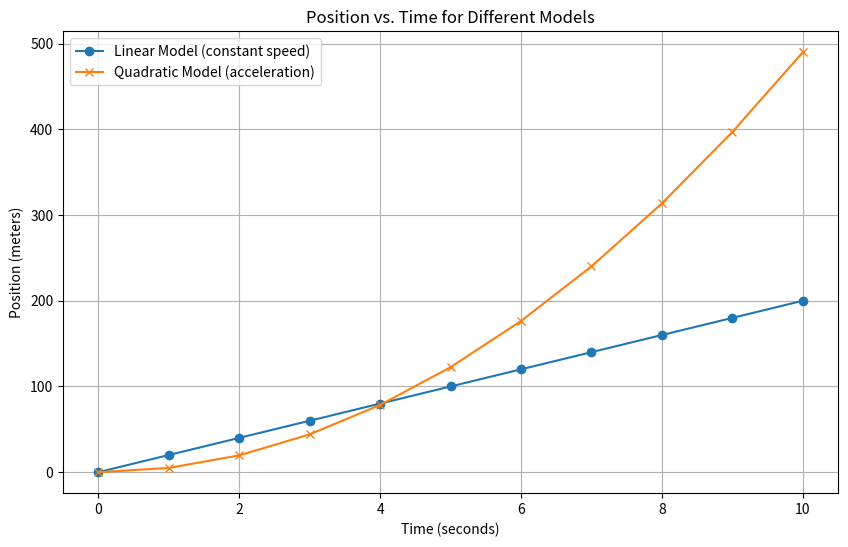

Reproduce this figure in Python.
def linear_model(time):
    """A simple (but incorrect) model where position changes at a constant rate."""
    speed = 20 # meters per second
    return speed * time

def quadratic_model(time):
    """A more realistic model for a falling object with acceleration."""
    # The formula is d = 0.5 * g * t^2. We'll approximate g (gravity) as 9.8 m/s^2.
    gravity = 9.8
    return 0.5 * gravity * (time ** 2)

# Create a list of squares from a list of numbers using a for loop
numbers = [1, 2, 3, 4, 5]
squares = [] # Start with an empty list
for n in numbers:
    squares.append(n**2) # Append the square of each number

print(squares)

numbers = [1, 2, 3, 4, 5]

# Create a list of squares using a list comprehension
squares = [n**2 for n in numbers]

print(squares)

words = ['hello', 'world', 'python', 'is', 'fun']
uppercase_words = [] # YOUR CODE HERE

print(uppercase_words)

prices = [20.00, 15.50, 5.25, 100.00]
prices_with_tax = [] # YOUR CODE HERE

print(prices_with_tax)

# Let's generate data for 10 seconds
time_points = list(range(11)) # 0 to 10 seconds

# Use a list comprehension to generate the position data for each model
linear_positions = [linear_model(t) for t in time_points]
quadratic_positions = [quadratic_model(t) for t in time_points]

print(f'Time points: {time_points}')
print(f'Linear model positions: {linear_positions}')
print(f'Quadratic model positions: {quadratic_positions}')

import matplotlib.pyplot as plt

# Create the plot
plt.figure(figsize=(10, 6))

# Plot the linear model data
plt.plot(time_points, linear_positions, label='Linear Model (constant speed)', marker='o')

# Plot the quadratic model data
plt.plot(time_points, quadratic_positions, label='Quadratic Model (acceleration)', marker='x')

# Add labels and a title
plt.xlabel('Time (seconds)')
plt.ylabel('Position (meters)')
plt.title('Position vs. Time for Different Models')
plt.legend()
plt.grid(True)

# Show the plot
plt.show()

import math
import matplotlib.pyplot as plt

# 1. Define the function that calculates the area of the triangle
def triangle_area(side):
    # YOUR CODE HERE
    # Implement the formula: (sqrt(3)/4) * side^2
    return 0

# 2. Create a list of side lengths from 1 to 10
side_lengths = list(range(1, 11))

# 3. Use a list comprehension to calculate the area for each side length
areas = [] # YOUR CODE HERE

print(f'Side lengths: {side_lengths}')
print(f'Areas: {areas}')

# 4. Plot the side lengths vs. the areas
# YOUR CODE HERE

# Display the plot
plt.show()